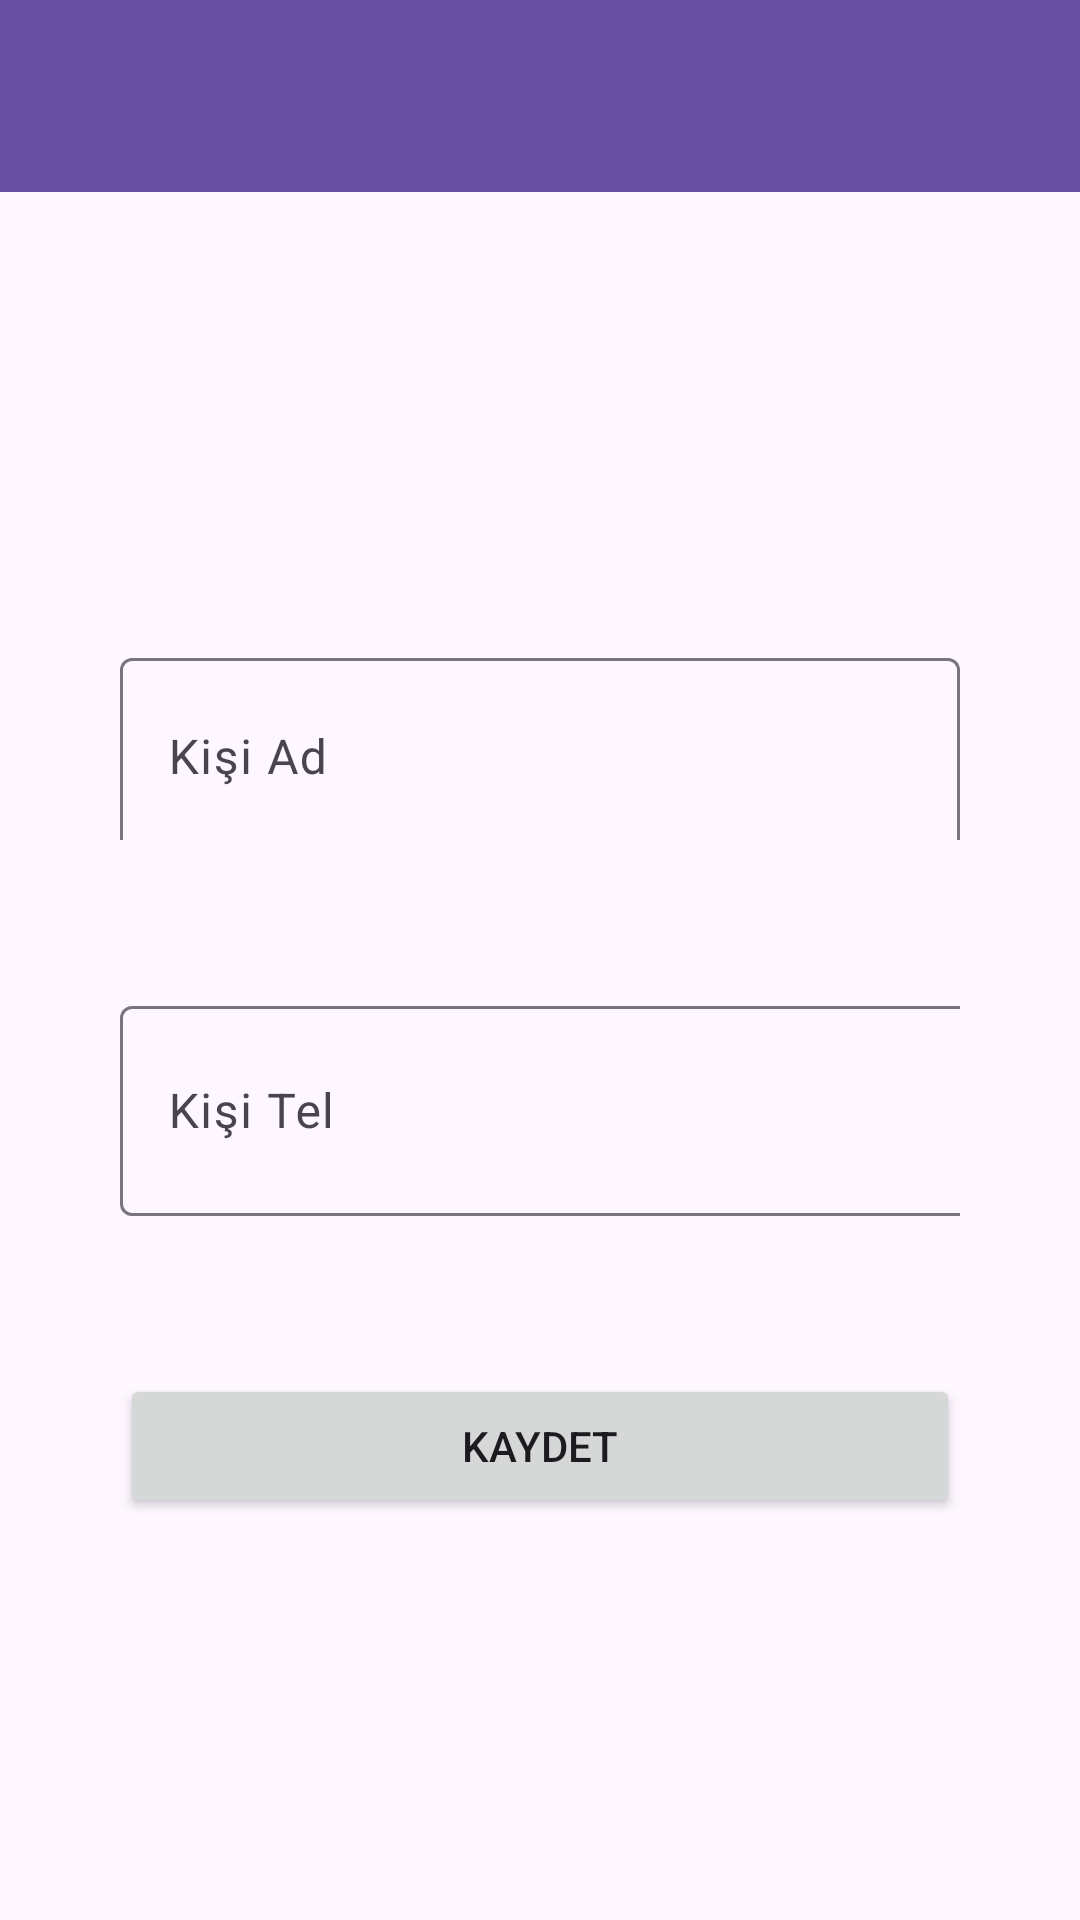

This screen was rendered from an Android layout file. Write that file and the resources it references.
<!-- AndroidManifest.xml: application theme Theme.KisilerUygulamasıMvvm -->
<!-- res/layout/fragment_kisi_kayit.xml -->
<?xml version="1.0" encoding="utf-8"?>
<layout xmlns:android="http://schemas.android.com/apk/res/android"
    xmlns:app="http://schemas.android.com/apk/res-auto"
    xmlns:tools="http://schemas.android.com/tools">

    <data>
        <variable name="kisiKayitToolbarBaslik" type="String" />
        <variable name="kisiKayitFragment" type="com.example.kisileruygulamasmvvm.ui.fragment.KisiKayitFragment" />

    </data>

    <androidx.constraintlayout.widget.ConstraintLayout
        android:layout_width="match_parent"
        android:layout_height="match_parent"
        tools:context=".ui.fragment.KisiKayitFragment">

        <androidx.appcompat.widget.Toolbar
            android:id="@+id/toolbarKisiKayit"
            android:layout_width="409dp"
            android:layout_height="wrap_content"
            android:background="?attr/colorPrimary"
            android:minHeight="?attr/actionBarSize"
            android:theme="?attr/actionBarTheme"
            app:title="@{kisiKayitToolbarBaslik}"
            app:layout_constraintEnd_toEndOf="parent"
            app:layout_constraintHorizontal_bias="0.5"
            app:layout_constraintStart_toStartOf="parent"
            app:layout_constraintTop_toTopOf="parent" />

        <com.google.android.material.textfield.TextInputLayout
            android:id="@+id/textInputLayout"
            android:layout_width="0dp"
            android:layout_height="66dp"
            android:layout_marginStart="40dp"
            android:layout_marginTop="150dp"
            android:layout_marginEnd="40dp"
            app:layout_constraintEnd_toEndOf="parent"
            app:layout_constraintStart_toStartOf="parent"
            app:layout_constraintTop_toBottomOf="@+id/toolbarKisiKayit">

            <com.google.android.material.textfield.TextInputEditText
                android:id="@+id/editTextKisiAd"
                android:layout_width="match_parent"
                android:layout_height="66dp"
                android:hint="Kişi Ad" />
        </com.google.android.material.textfield.TextInputLayout>

        <com.google.android.material.textfield.TextInputLayout
            android:id="@+id/textInputLayout2"
            android:layout_width="0dp"
            android:layout_height="78dp"
            android:layout_marginStart="40dp"
            android:layout_marginTop="50dp"
            android:layout_marginEnd="40dp"
            app:layout_constraintEnd_toEndOf="parent"
            app:layout_constraintStart_toStartOf="parent"
            app:layout_constraintTop_toBottomOf="@+id/textInputLayout">

            <com.google.android.material.textfield.TextInputEditText
                android:id="@+id/editTextKisiTel"
                android:layout_width="323dp"
                android:layout_height="70dp"
                android:hint="Kişi Tel" />
        </com.google.android.material.textfield.TextInputLayout>

        <Button
            android:id="@+id/buttonKaydet"
            android:layout_width="0dp"
            android:layout_height="wrap_content"
            android:layout_marginStart="40dp"
            android:layout_marginTop="50dp"
            android:layout_marginEnd="40dp"
            android:text="Kaydet"
            android:onClick="@{()-> kisiKayitFragment.buttonKaydet(editTextKisiAd.getText().toString(), editTextKisiTel.getText().toString())}"
            app:layout_constraintEnd_toEndOf="parent"
            app:layout_constraintHorizontal_bias="0.5"
            app:layout_constraintStart_toStartOf="parent"
            app:layout_constraintTop_toBottomOf="@+id/textInputLayout2" />
    </androidx.constraintlayout.widget.ConstraintLayout>
</layout>
<!-- resources referenced by this layout -->
<resources>
  <style name="Theme.KisilerUygulamasıMvvm" parent="Base.Theme.KisilerUygulamasıMvvm" />
  <style name="Base.Theme.KisilerUygulamasıMvvm" parent="Theme.Material3.DayNight.NoActionBar">
          
          
      </style>
</resources>
